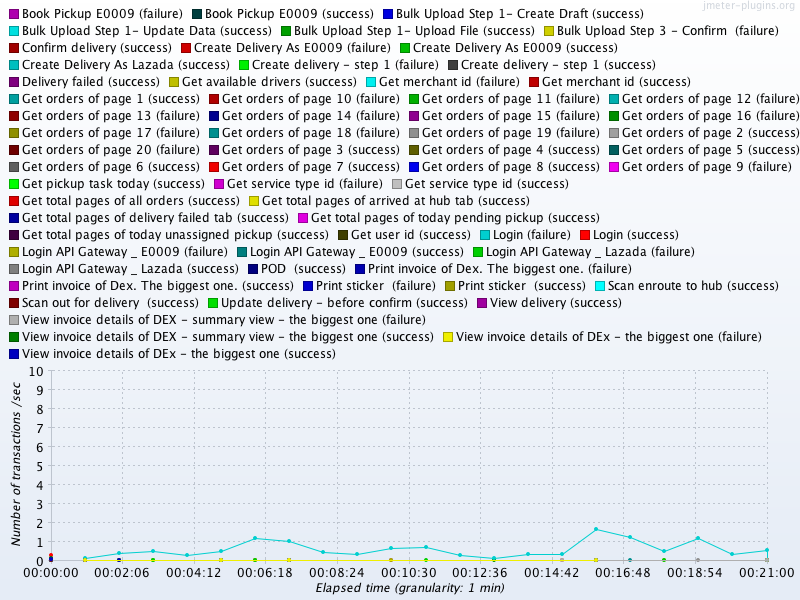

The data file committed next to this chart (first rows):
Elapsed time, Book Pickup E0009 (failure), Book Pickup E0009 (success), Bulk Upload Step 1- Create Draft (succes…, Bulk Upload Step 1- Update Data (success…, Bulk Upload Step 1- Upload File (success…, Bulk Upload Step 3 - Confirm  (failure), Confirm delivery (success), Create Delivery As E0009 (failure), Create Delivery As E0009 (success), Create Delivery As Lazada (success), Create delivery - step 1 (failure), Create delivery - step 1 (success), Delivery failed (success), Get available drivers (success), Get merchant id (failure), Get merchant id (success), Get orders of page 1 (success), Get orders of page 10 (failure), Get orders of page 11 (failure), Get orders of page 12 (failure), Get orders of page 13 (failure), Get orders of page 14 (failure), Get orders of page 15 (failure)
20:31:00.0, , 0.06667, 0.01667, 0.01667, 0.01667, , 0.06667, , 0.06667, 0.1, , 0.06667, 0.01667, 0.01667, , 0.1167, 0.01667, , , , , , 
20:32:00.0, , , , , , 0.01667, , 0.01667, , , 0.01667, , , , 0.01667, , , , , , , , 
20:33:00.0, 0.01667, , , , , , , , , , , , , , , , , 0.01667, , , , , 
20:34:00.0, , , , , , , , , , , , , , , , , , , 0.01667, , , , 
20:35:00.0, , , , , , , , , , , , , , , , , , , , , , , 
20:36:00.0, 0.01667, , , , , , , 0.01667, , , , , , , , , , , , 0.01667, , , 
20:37:00.0, , , , , , , , , , , , , , , , , , , , , 0.01667, , 
20:38:00.0, 0.01667, , , , , , , 0.01667, , , , , , , , , , , , , , 0.01667, 
20:39:00.0, , , , , , , , , , , , , , , , , , , , , , , 
20:40:00.0, , , , , , , , , , , , , , , , , , , , , , , 
20:41:00.0, , , , , , , , , , , , , , , , , , , , , , , 0.01667
20:42:00.0, , , , , , , , , , , , , , , , , , , , , , , 
20:43:00.0, , , , , , , , , , , , , , , , , , , , , , , 
20:44:00.0, , , , , , , , , , , , , , , , , , , , , , , 
20:45:00.0, , , , , , , , , , , , , , , , , , , , , , , 
20:46:00.0, , , , , , , , 0.01667, , , , , , , , , , , , , , , 
20:47:00.0, 0.01667, , , , , , , , , , , , , , , , , , , , , , 
20:48:00.0, , , , , , , , , , , , , , , , , , , , , , , 
20:49:00.0, , , , , , , , , , , , , , , , , , , , , , , 
20:50:00.0, , , , , , , , , , , , , , , , , , , , , , , 
20:51:00.0, , , , , , , , , , , , , , , , , , , , , , , 
20:52:00.0, , , , , , , , 0.01667, , , , , , , , , , , , , , , 
